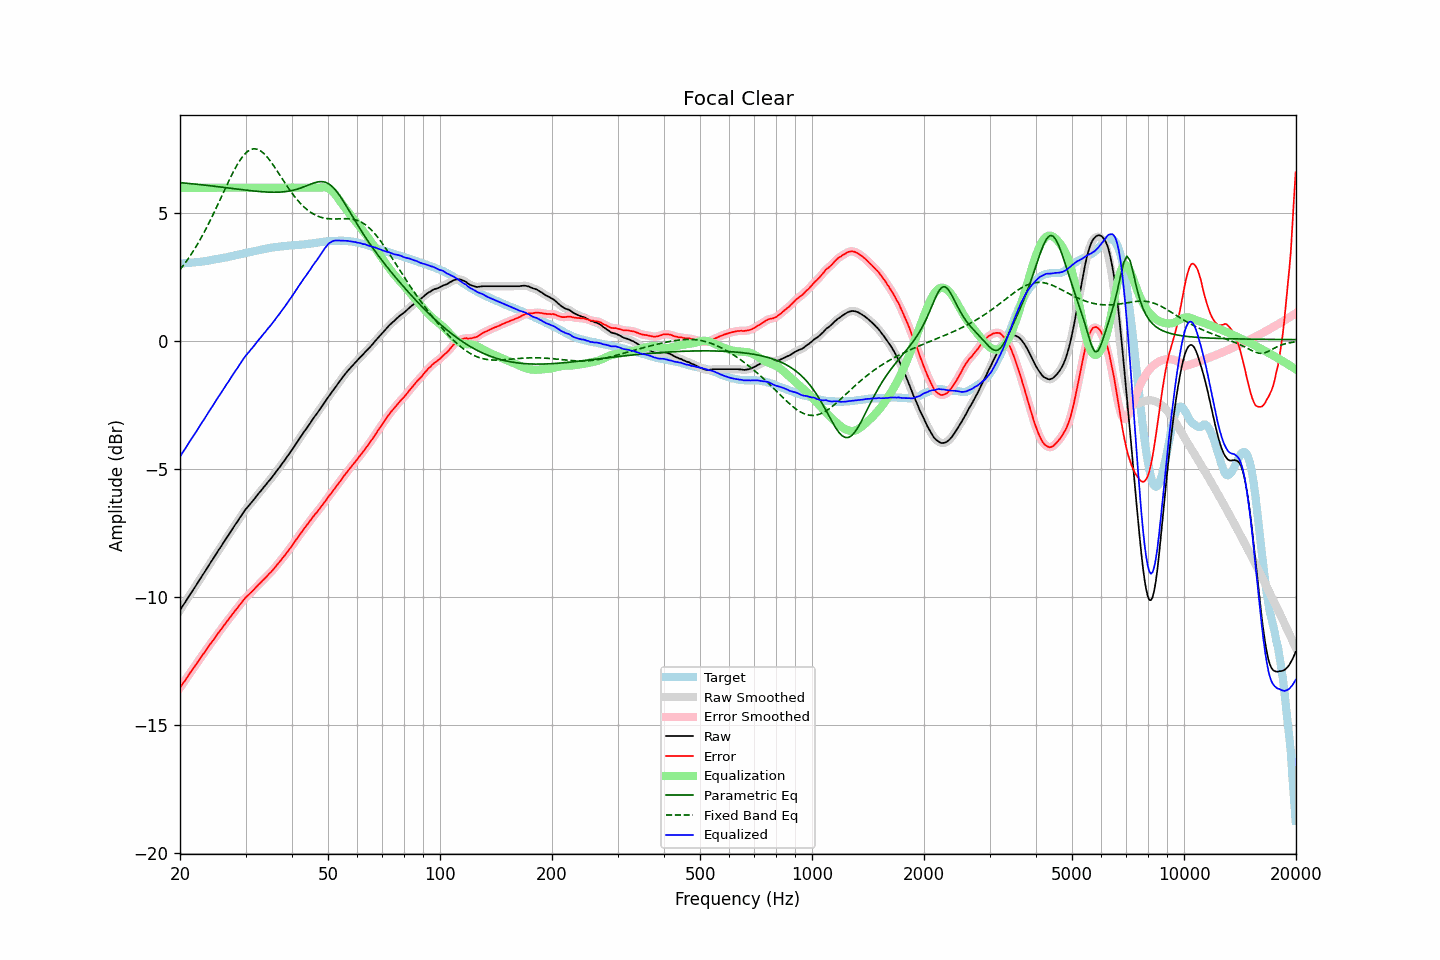

Values plotted in this chart, from the file beside it:
frequency, raw, error, smoothed, error_smoothed, equalization, parametric_eq, fixed_band_eq, equalized_raw, equalized_smoothed, target
20.00, -10.51, -13.54, -10.51, -13.54, 6.00, 6.20, 2.80, -4.51, -4.51, 3.03
20.20, -10.41, -13.44, -10.41, -13.45, 6.00, 6.19, 2.88, -4.41, -4.41, 3.03
20.40, -10.31, -13.35, -10.31, -13.36, 6.00, 6.19, 2.96, -4.31, -4.31, 3.04
20.61, -10.22, -13.27, -10.22, -13.27, 6.00, 6.18, 3.04, -4.22, -4.22, 3.05
20.81, -10.12, -13.17, -10.12, -13.17, 6.00, 6.18, 3.13, -4.12, -4.12, 3.05
21.02, -10.02, -13.08, -10.02, -13.08, 6.00, 6.17, 3.22, -4.02, -4.02, 3.06
21.23, -9.92, -12.98, -9.92, -12.99, 6.00, 6.16, 3.31, -3.92, -3.92, 3.06
21.44, -9.83, -12.90, -9.83, -12.90, 6.00, 6.16, 3.40, -3.83, -3.83, 3.07
21.66, -9.73, -12.81, -9.73, -12.81, 6.00, 6.15, 3.50, -3.73, -3.73, 3.08
21.87, -9.64, -12.72, -9.64, -12.72, 6.00, 6.14, 3.60, -3.64, -3.64, 3.08
22.09, -9.54, -12.63, -9.54, -12.63, 6.00, 6.14, 3.70, -3.54, -3.54, 3.09
22.31, -9.44, -12.54, -9.44, -12.54, 6.00, 6.13, 3.81, -3.44, -3.44, 3.10
22.54, -9.34, -12.44, -9.34, -12.44, 6.00, 6.12, 3.92, -3.34, -3.34, 3.10
22.76, -9.24, -12.35, -9.24, -12.35, 6.00, 6.12, 4.03, -3.24, -3.24, 3.11
22.99, -9.14, -12.26, -9.14, -12.26, 6.00, 6.11, 4.14, -3.14, -3.14, 3.12
23.22, -9.05, -12.18, -9.05, -12.17, 6.00, 6.10, 4.26, -3.05, -3.05, 3.13
23.45, -8.95, -12.09, -8.95, -12.09, 6.00, 6.10, 4.37, -2.95, -2.95, 3.14
23.69, -8.85, -12.00, -8.85, -12.00, 6.00, 6.09, 4.50, -2.85, -2.85, 3.15
23.92, -8.75, -11.91, -8.75, -11.91, 6.00, 6.08, 4.62, -2.75, -2.75, 3.16
24.16, -8.65, -11.81, -8.65, -11.82, 6.00, 6.08, 4.75, -2.65, -2.65, 3.17
24.40, -8.56, -11.73, -8.56, -11.73, 6.00, 6.07, 4.88, -2.56, -2.56, 3.18
24.65, -8.46, -11.66, -8.46, -11.65, 6.00, 6.06, 5.01, -2.46, -2.46, 3.20
24.89, -8.36, -11.56, -8.36, -11.56, 6.00, 6.05, 5.14, -2.36, -2.36, 3.20
25.14, -8.26, -11.47, -8.26, -11.47, 6.00, 6.05, 5.27, -2.26, -2.26, 3.21
25.39, -8.16, -11.38, -8.16, -11.39, 6.00, 6.04, 5.41, -2.16, -2.16, 3.22
25.65, -8.07, -11.30, -8.06, -11.30, 6.00, 6.03, 5.54, -2.07, -2.06, 3.23
25.91, -7.97, -11.22, -7.97, -11.22, 6.00, 6.02, 5.68, -1.97, -1.97, 3.25
26.16, -7.87, -11.13, -7.87, -11.13, 6.00, 6.02, 5.82, -1.87, -1.87, 3.26
26.43, -7.78, -11.05, -7.78, -11.05, 6.00, 6.01, 5.95, -1.78, -1.78, 3.27
26.69, -7.68, -10.96, -7.68, -10.96, 6.00, 6.00, 6.09, -1.68, -1.68, 3.28
26.96, -7.59, -10.89, -7.59, -10.88, 6.00, 5.99, 6.22, -1.59, -1.59, 3.30
27.23, -7.49, -10.80, -7.49, -10.80, 6.00, 5.98, 6.35, -1.49, -1.49, 3.31
27.50, -7.39, -10.72, -7.39, -10.72, 6.00, 5.98, 6.48, -1.39, -1.39, 3.33
27.77, -7.30, -10.63, -7.29, -10.63, 6.00, 5.97, 6.60, -1.30, -1.29, 3.34
28.05, -7.20, -10.55, -7.20, -10.56, 6.00, 5.96, 6.72, -1.20, -1.20, 3.36
28.33, -7.11, -10.47, -7.11, -10.48, 6.00, 5.95, 6.83, -1.11, -1.11, 3.36
28.62, -7.02, -10.40, -7.02, -10.40, 6.00, 5.94, 6.94, -1.02, -1.02, 3.38
28.90, -6.92, -10.31, -6.92, -10.32, 6.00, 5.94, 7.04, -0.92, -0.92, 3.39
29.19, -6.83, -10.24, -6.83, -10.24, 6.00, 5.93, 7.14, -0.83, -0.83, 3.41
29.48, -6.73, -10.15, -6.73, -10.15, 6.00, 5.92, 7.22, -0.73, -0.73, 3.42
29.78, -6.64, -10.08, -6.64, -10.08, 6.00, 5.91, 7.30, -0.64, -0.64, 3.44
30.08, -6.55, -10.00, -6.56, -10.01, 6.00, 5.91, 7.36, -0.55, -0.56, 3.45
30.38, -6.48, -9.95, -6.48, -9.94, 6.00, 5.90, 7.42, -0.48, -0.48, 3.47
30.68, -6.41, -9.88, -6.41, -9.88, 6.00, 5.89, 7.46, -0.41, -0.41, 3.48
30.99, -6.33, -9.82, -6.33, -9.83, 6.00, 5.89, 7.49, -0.33, -0.33, 3.49
31.30, -6.26, -9.76, -6.26, -9.76, 6.00, 5.88, 7.51, -0.26, -0.26, 3.50
31.61, -6.18, -9.70, -6.18, -9.70, 6.00, 5.87, 7.52, -0.18, -0.18, 3.52
31.93, -6.10, -9.63, -6.10, -9.63, 6.00, 5.87, 7.52, -0.10, -0.10, 3.53
32.24, -6.02, -9.57, -6.02, -9.57, 6.00, 5.86, 7.51, -0.02, -0.02, 3.55
32.57, -5.94, -9.50, -5.94, -9.50, 6.00, 5.85, 7.48, 0.06, 0.06, 3.56
32.89, -5.87, -9.44, -5.86, -9.44, 6.00, 5.85, 7.45, 0.13, 0.14, 3.58
33.22, -5.79, -9.37, -5.79, -9.37, 6.00, 5.84, 7.40, 0.21, 0.21, 3.58
33.55, -5.71, -9.31, -5.71, -9.31, 6.00, 5.84, 7.35, 0.29, 0.29, 3.60
33.89, -5.64, -9.25, -5.63, -9.25, 6.00, 5.84, 7.28, 0.36, 0.37, 3.61
34.23, -5.56, -9.19, -5.56, -9.18, 6.00, 5.83, 7.22, 0.44, 0.44, 3.63
34.57, -5.48, -9.11, -5.48, -9.12, 6.00, 5.83, 7.14, 0.52, 0.52, 3.64
34.92, -5.41, -9.05, -5.41, -9.05, 6.00, 5.83, 7.06, 0.59, 0.59, 3.64
35.27, -5.33, -8.99, -5.33, -8.99, 6.00, 5.82, 6.97, 0.67, 0.67, 3.66
35.62, -5.25, -8.92, -5.25, -8.92, 6.00, 5.82, 6.89, 0.75, 0.75, 3.67
35.97, -5.17, -8.85, -5.17, -8.84, 6.00, 5.82, 6.79, 0.83, 0.83, 3.68
... 635 more rows
